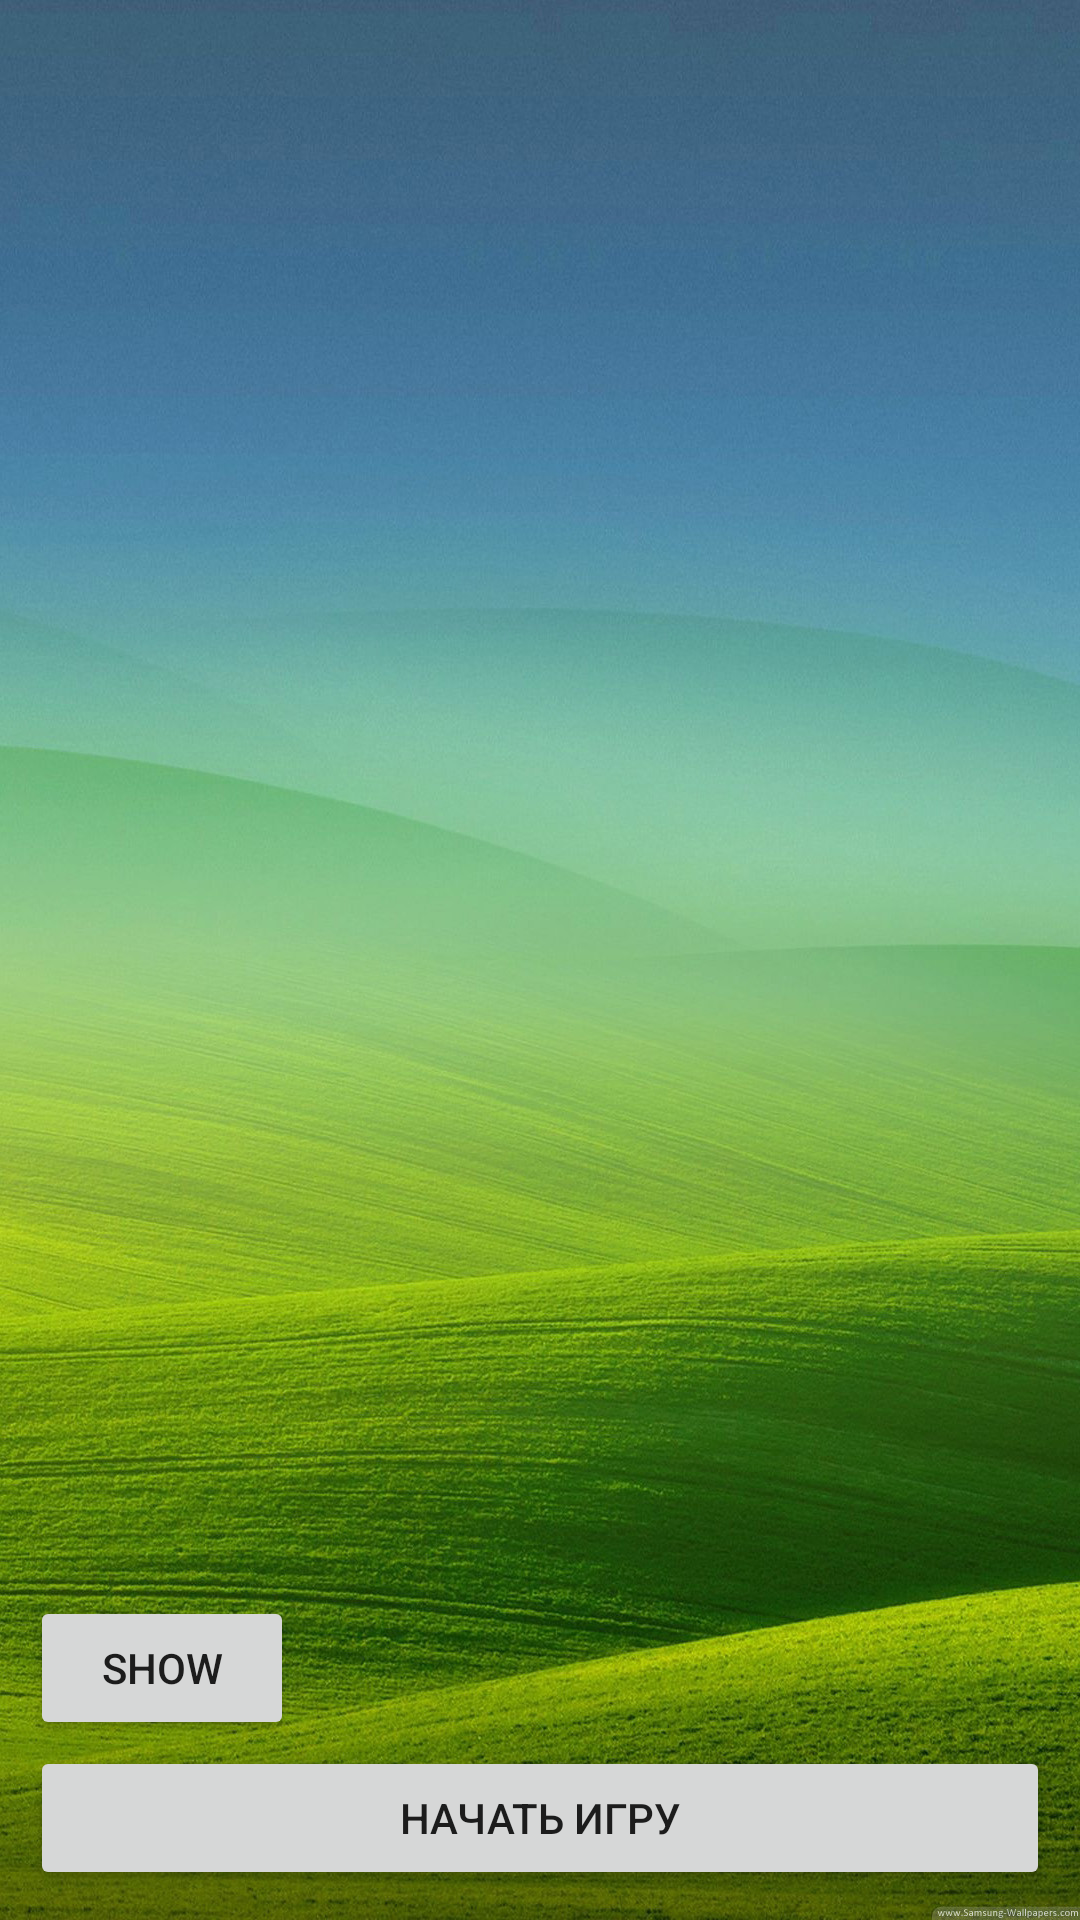

Here is an Android app screen rendered from its layout file. Give the layout XML and the strings, colors and styles it references.
<!-- AndroidManifest.xml: application theme Theme.TestOnTouchLictener -->
<!-- res/layout/fragment_game.xml -->
<?xml version="1.0" encoding="utf-8"?>
<RelativeLayout xmlns:android="http://schemas.android.com/apk/res/android"
    xmlns:tools="http://schemas.android.com/tools"
    android:layout_width="match_parent"
    android:layout_height="match_parent"
    android:orientation="vertical"
    android:background="@drawable/bg_game"
    tools:context=".presentation.activity.MainActivity">

    <FrameLayout
        android:id="@+id/container"
        android:layout_width="match_parent"
        android:layout_height="match_parent"
        android:layout_gravity="center_horizontal"
        android:layout_above="@id/start_game"
        android:layout_alignParentTop="true"/>

    <FrameLayout
        android:id="@+id/container2"
        android:layout_width="match_parent"
        android:layout_height="match_parent"
        android:layout_above="@id/start_game"
        android:layout_alignParentTop="true"
        android:layout_gravity="center_horizontal">

        <TextView
            android:id="@+id/text_status"
            android:layout_width="wrap_content"
            android:layout_height="wrap_content"
            android:layout_gravity="center_horizontal|bottom"
            android:layout_marginBottom="15dp"
            tools:text=""
            android:textSize="20dp" />
    </FrameLayout>

    <Button
        android:id="@+id/start_game"
        android:layout_width="match_parent"
        android:layout_height="wrap_content"
        android:layout_alignParentBottom="true"
        android:layout_marginStart="10dp"
        android:layout_marginTop="10dp"
        android:layout_marginEnd="10dp"
        android:layout_marginBottom="10dp"
        android:text="начать игру" />

    <Button
        android:id="@+id/show"
        android:layout_width="wrap_content"
        android:layout_height="wrap_content"
        android:layout_alignParentBottom="true"
        android:layout_marginStart="10dp"
        android:layout_marginTop="10dp"
        android:layout_marginEnd="10dp"
        android:layout_marginBottom="60dp"
        android:text="show" />

</RelativeLayout>
<!-- resources referenced by this layout -->
<resources>
  <!-- drawable bg_game: jpg bitmap (drawable-v24, 447700 bytes) -->
  <style name="Theme.TestOnTouchLictener" parent="Theme.MaterialComponents.DayNight.NoActionBar">
          
          <item name="colorPrimary">@color/purple_500</item>
          <item name="colorPrimaryVariant">@color/purple_700</item>
          <item name="colorOnPrimary">@color/white</item>
          
          <item name="colorSecondary">@color/teal_200</item>
          <item name="colorSecondaryVariant">@color/teal_700</item>
          <item name="colorOnSecondary">@color/black</item>
          
          <item name="android:statusBarColor" tools:targetApi="l">?attr/colorPrimaryVariant</item>
          
          <item name="android:windowFullscreen">true</item>
      </style>
  <!-- not gathered from this repository: default colours our renderer supplied (Android Studio template values) -->
  <color name="purple_500">#FF6200EE</color>
  <color name="purple_700">#FF3700B3</color>
  <color name="teal_200">#FF03DAC5</color>
  <color name="teal_700">#FF018786</color>
  <color name="black">#FF000000</color>
  <color name="white">#FFFFFFFF</color>
</resources>
